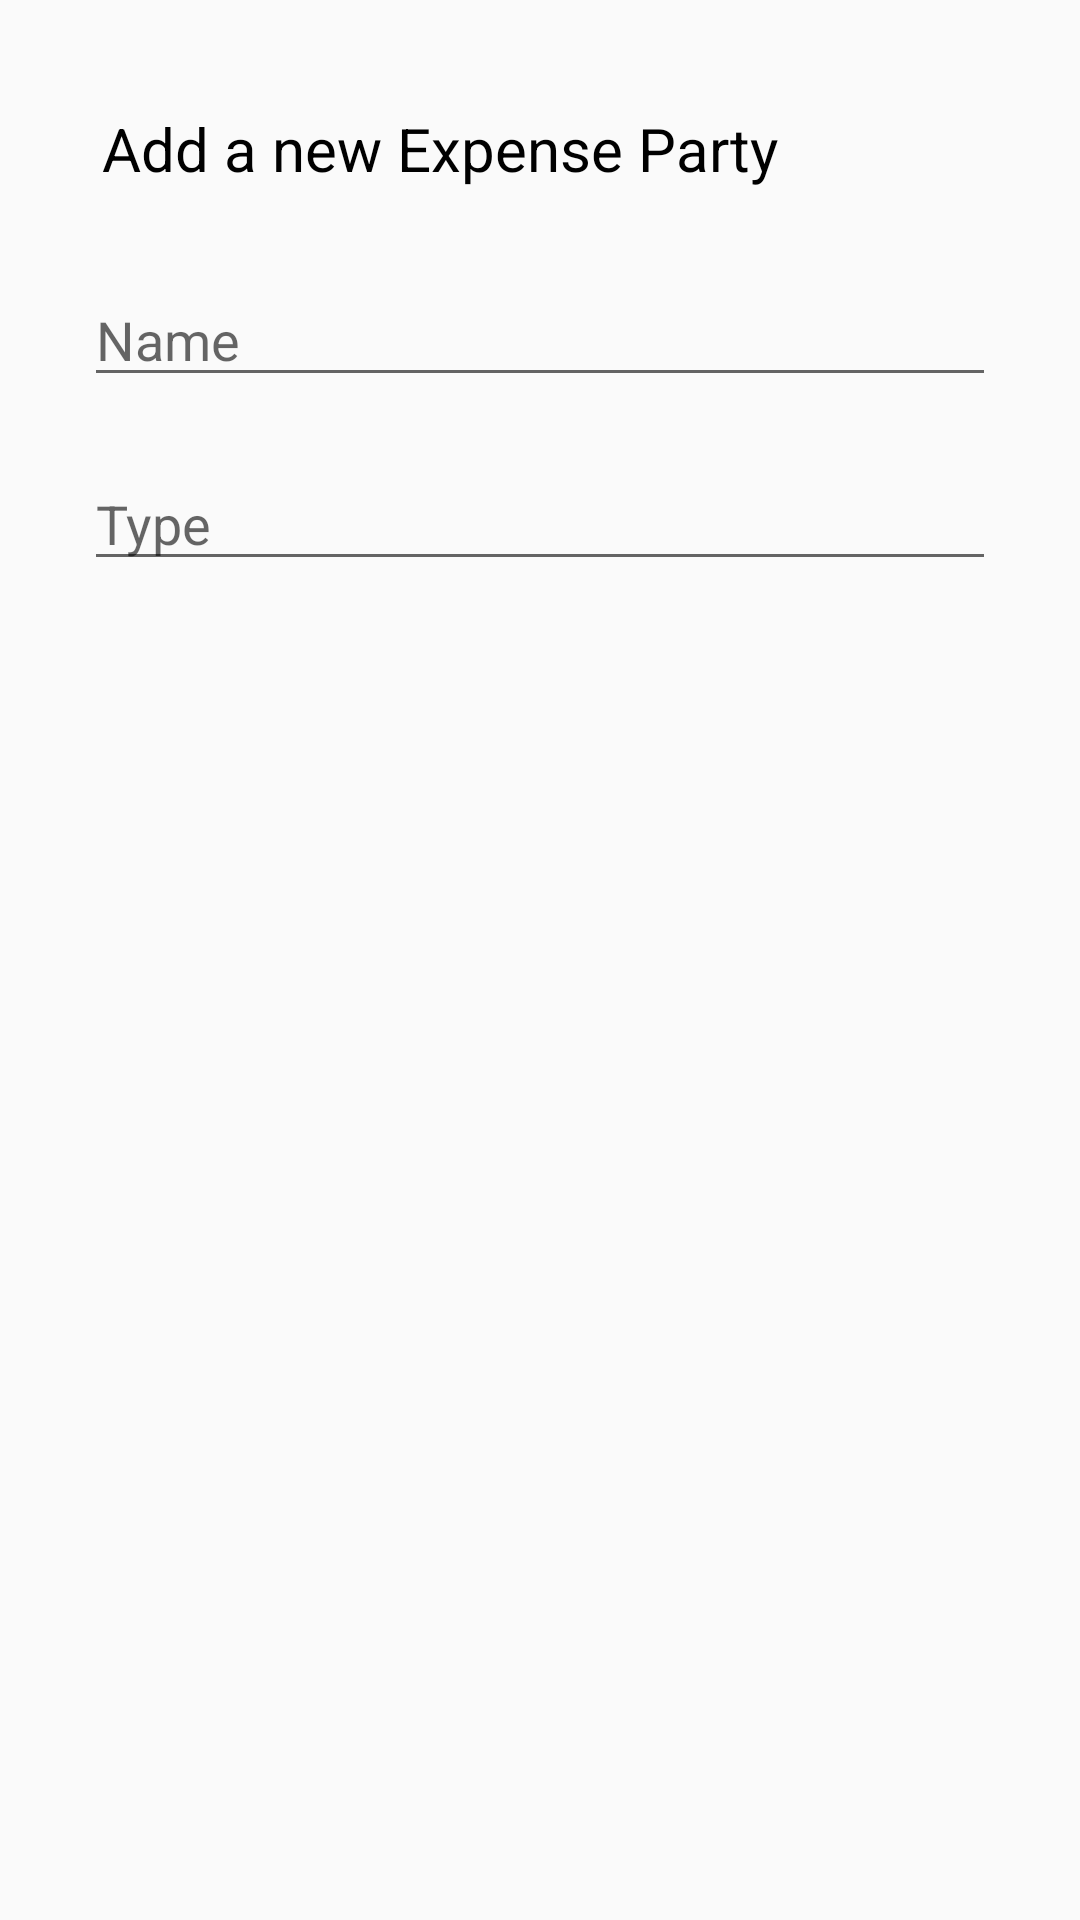

The Android layout XML behind this screen, and the referenced resources:
<!-- AndroidManifest.xml: application theme AppTheme -->
<!-- res/layout/dialog_expense_list.xml -->
<LinearLayout xmlns:android="http://schemas.android.com/apk/res/android"
    android:orientation="vertical"
    android:layout_width="match_parent"
    android:layout_height="match_parent"
    android:padding="24dp"
    android:id="@+id/dialog">


    <TextView
        android:id="@+id/textView9"
        android:layout_width="match_parent"
        android:layout_height="51dp"
        android:textSize="20dp"
        android:textColor="@color/black"
        android:gravity="center_vertical"
        android:text="  Add a new Expense Party" />

    <EditText
        android:id="@+id/name"
        android:layout_width="match_parent"
        android:layout_height="wrap_content"
        android:layout_marginLeft="4dp"
        android:layout_marginTop="16dp"
        android:layout_marginRight="4dp"
        android:layout_marginBottom="4dp"
        android:hint="Name"
        />
    <AutoCompleteTextView
        android:id="@+id/type"
        android:layout_width="match_parent"
        android:layout_height="wrap_content"
        android:layout_marginLeft="4dp"
        android:layout_marginTop="16dp"
        android:layout_marginRight="4dp"
        android:focusable="false"
        android:layout_marginBottom="4dp"
        android:hint="Type"
        />

</LinearLayout>
<!-- resources referenced by this layout -->
<resources>
  <color name="black">#000000</color>
  <style name="AppTheme" parent="Theme.AppCompat.Light.NoActionBar">
          
          <item name="colorPrimary">@color/colorPrimary</item>
          <item name="colorPrimaryDark">@color/colorPrimaryDark</item>
          <item name="colorAccent">@color/colorAccent</item>
      </style>
  <color name="colorPrimary">#008577</color>
  <color name="colorPrimaryDark">#00574B</color>
  <color name="colorAccent">#D81B60</color>
</resources>
